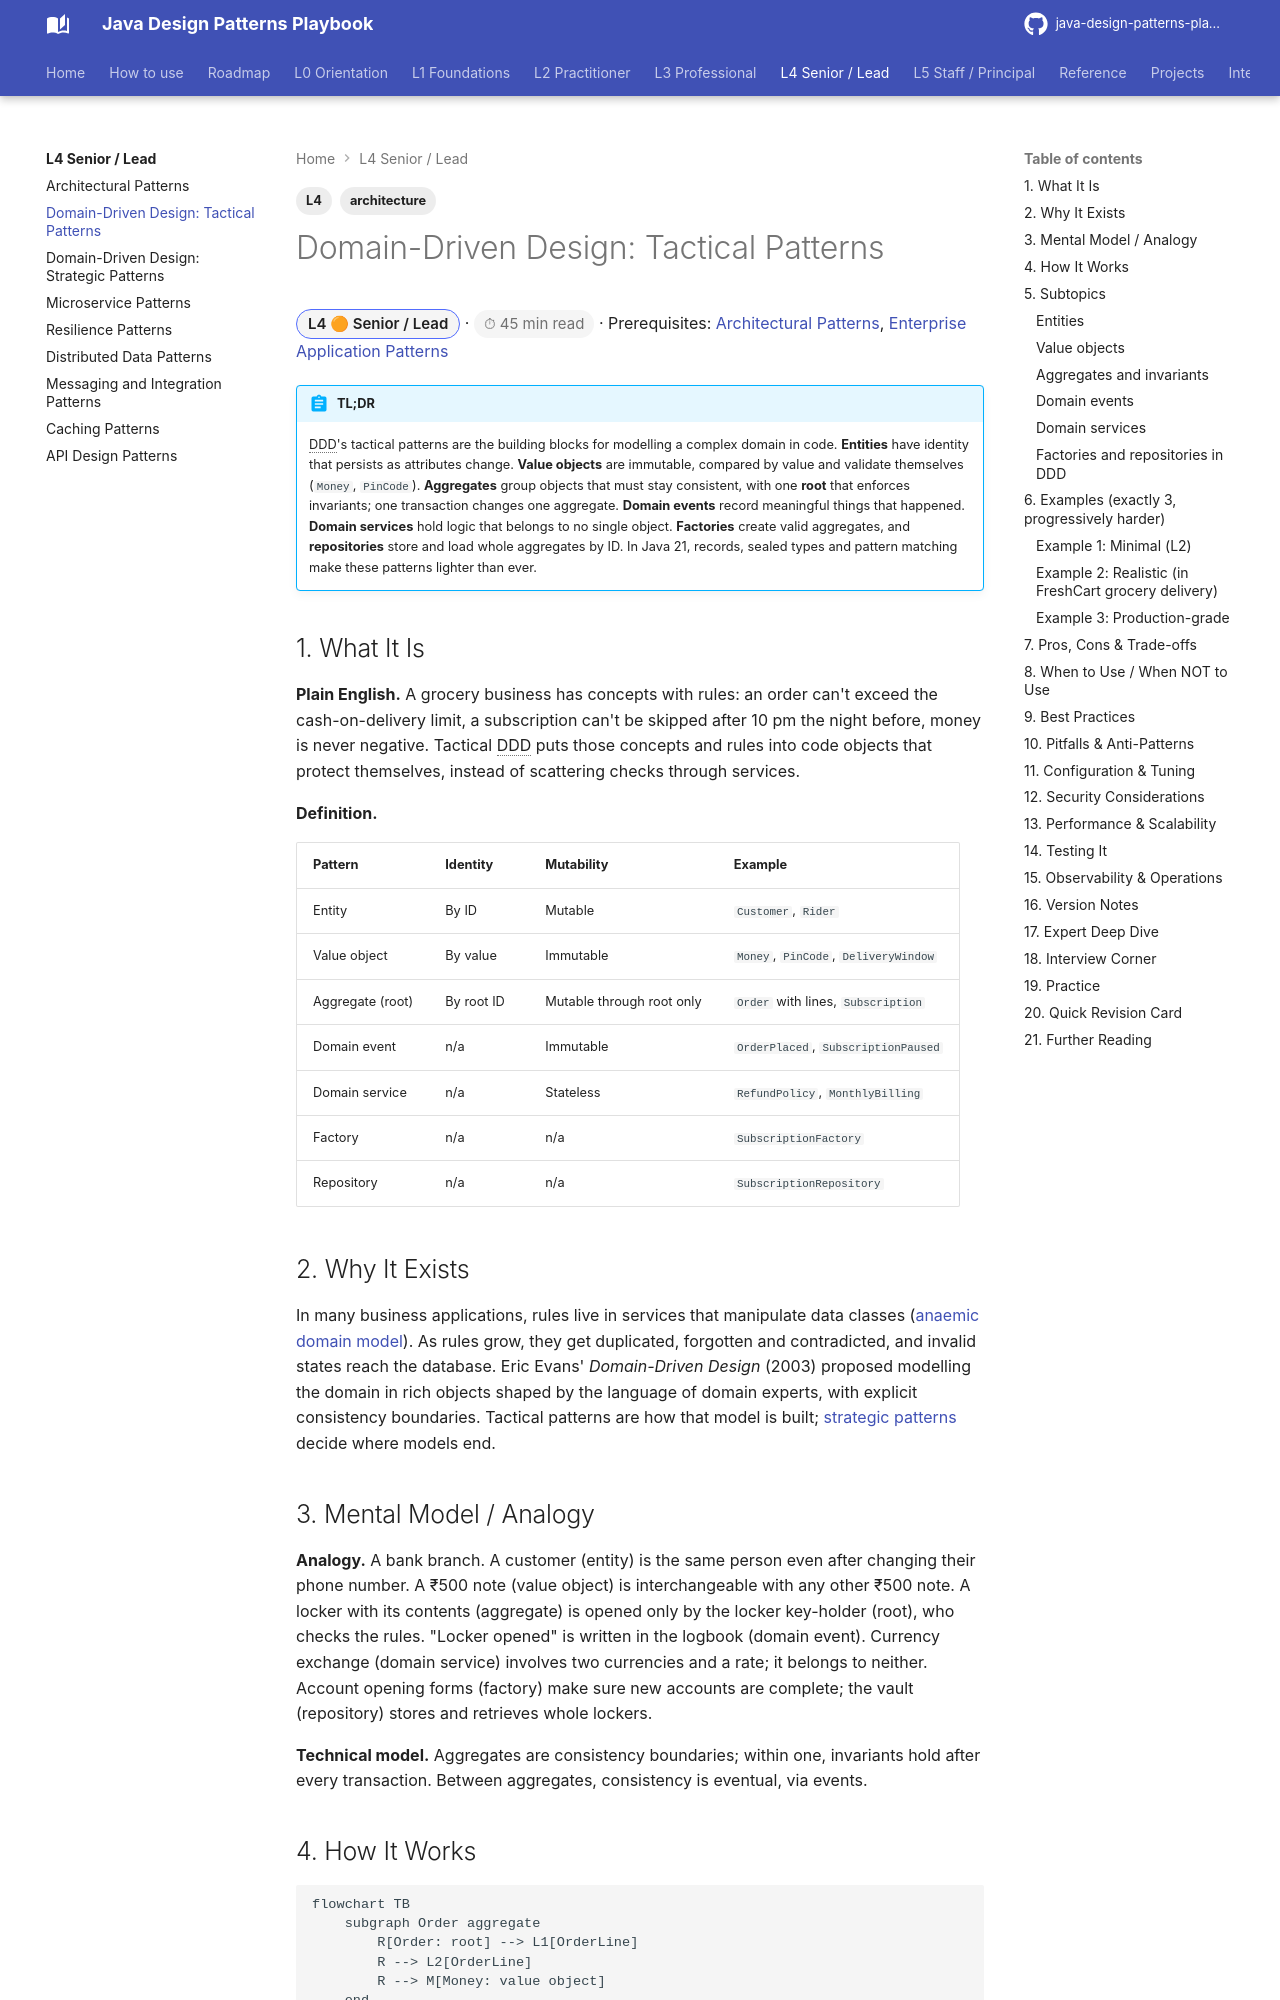

repository: khiruashish/java-design-pattern-mobile-app · page: l4-senior/ddd-tactical/index.html · generator: mkdocs

---
tags: [L4, architecture]
---
# Domain-Driven Design: Tactical Patterns

<span class="badge-l4">L4 🟠 Senior / Lead</span> · <span class="read-time">⏱ 45 min read</span> · Prerequisites: [Architectural Patterns](architectural-patterns.md), [Enterprise Application Patterns](../l3-professional/enterprise-application-patterns.md)

!!! abstract "TL;DR"
    DDD's tactical patterns are the building blocks for modelling a complex domain in code. **Entities** have identity that persists as attributes change. **Value objects** are immutable, compared by value and validate themselves (`Money`, `PinCode`). **Aggregates** group objects that must stay consistent, with one **root** that enforces invariants; one transaction changes one aggregate. **Domain events** record meaningful things that happened. **Domain services** hold logic that belongs to no single object. **Factories** create valid aggregates, and **repositories** store and load whole aggregates by ID. In Java 21, records, sealed types and pattern matching make these patterns lighter than ever.

## 1. What It Is

**Plain English.** A grocery business has concepts with rules: an order can't exceed the cash-on-delivery limit, a subscription can't be skipped after 10 pm the night before, money is never negative. Tactical DDD puts those concepts and rules into code objects that protect themselves, instead of scattering checks through services.

**Definition.**

| Pattern | Identity | Mutability | Example |
|---------|----------|------------|---------|
| Entity | By ID | Mutable | `Customer`, `Rider` |
| Value object | By value | Immutable | `Money`, `PinCode`, `DeliveryWindow` |
| Aggregate (root) | By root ID | Mutable through root only | `Order` with lines, `Subscription` |
| Domain event | n/a | Immutable | `OrderPlaced`, `SubscriptionPaused` |
| Domain service | n/a | Stateless | `RefundPolicy`, `MonthlyBilling` |
| Factory | n/a | n/a | `SubscriptionFactory` |
| Repository | n/a | n/a | `SubscriptionRepository` |
